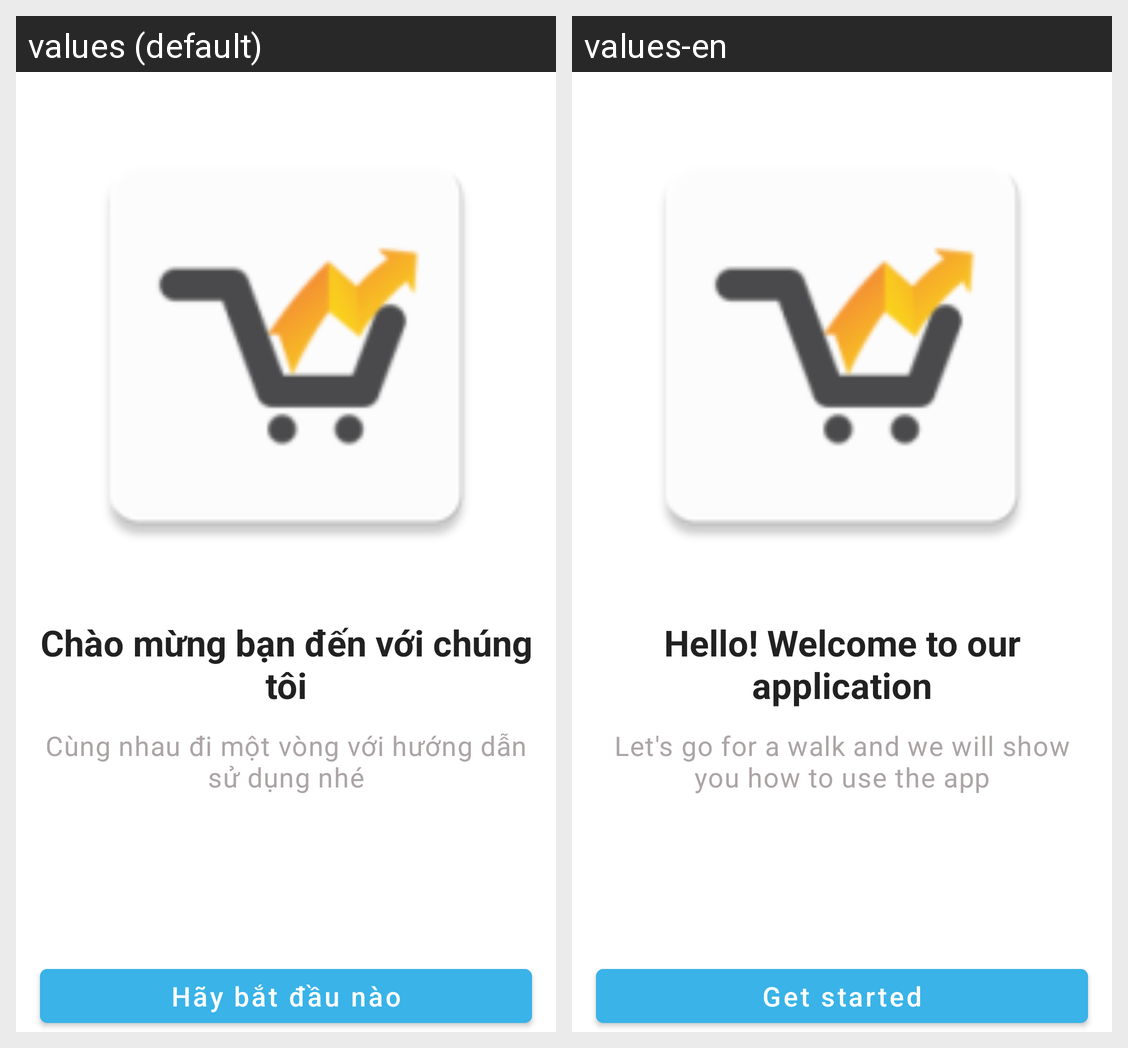

The same Android screen rendered under two of its app's locales, left to right. List the strings drawn on it with the default value and each locale's translation.
Android screen res/layout/fragment_welcome.xml rendered under 2 locales, left to right: values (default), values-en. Device: Nexus 5 (rendered at 1080×1920; each locale shown at half size, 540×960, under a caption strip naming it); theme Theme.KhoaLuanTotNghiep.
Strings drawn on this screen, with the default value and each locale's value (text and hints the layout hard-codes, and strings that could not be matched under every locale, appear in the picture but are not listed):

title_welcome
  values: Chào mừng bạn đến với chúng tôi
  values-en: Hello! Welcome to our application

text_welcome
  values: Cùng nhau đi một vòng với hướng dẫn sử dụng nhé
  values-en: Let's go for a walk and we will show you how to use the app

button_text_start_manual
  values: Hãy bắt đầu nào
  values-en: Get started
